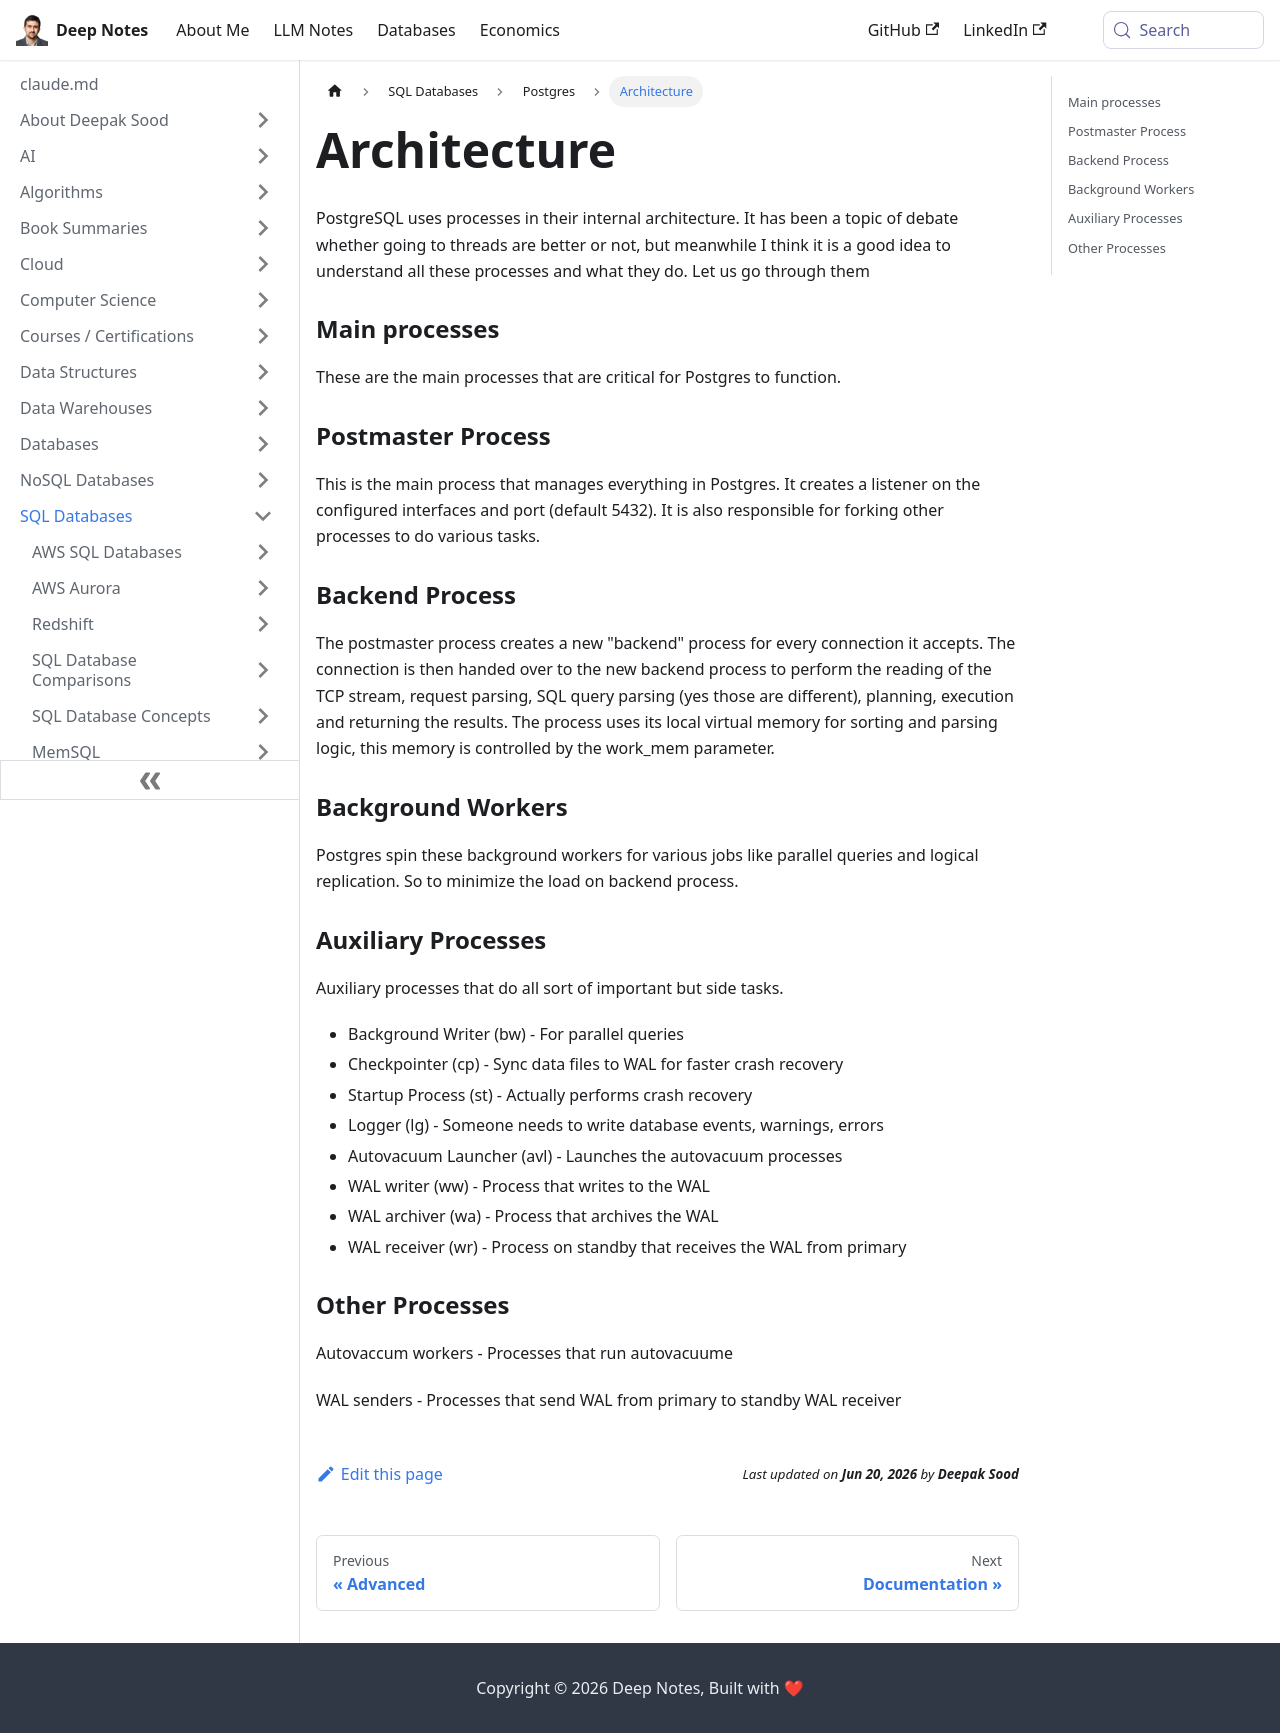

repository: deepaksood619/deepaksood619.github.io · page: databases-sql/postgres/architecture/index.html · generator: docusaurus

---
slug: /databases-sql/postgres/architecture
title: Architecture
description: Discover PostgreSQL's internal architecture, focusing on the essential Postmaster and Backend processes that ensure efficient database management and connections.
created: 2024-01-30
updated: 2025-06-10
---
PostgreSQL uses processes in their internal architecture. It has been a topic of debate whether going to threads are better or not, but meanwhile I think it is a good idea to understand all these processes and what they do. Let us go through them

### Main processes

These are the main processes that are critical for Postgres to function.

### Postmaster Process

This is the main process that manages everything in Postgres. It creates a listener on the configured interfaces and port (default 5432). It is also responsible for forking other processes to do various tasks.

### Backend Process

The postmaster process creates a new "backend" process for every connection it accepts. The connection is then handed over to the new backend process to perform the reading of the TCP stream, request parsing, SQL query parsing (yes those are different), planning, execution and returning the results. The process uses its local virtual memory for sorting and parsing logic, this memory is controlled by the work_mem parameter.

### Background Workers

Postgres spin these background workers for various jobs like parallel queries and logical replication. So to minimize the load on backend process.

### Auxiliary Processes

Auxiliary processes that do all sort of important but side tasks.

- Background Writer (bw) - For parallel queries
- Checkpointer (cp) - Sync data files to WAL for faster crash recovery
- Startup Process (st) - Actually performs crash recovery
- Logger (lg) - Someone needs to write database events, warnings, errors
- Autovacuum Launcher (avl) - Launches the autovacuum processes
- WAL writer (ww) - Process that writes to the WAL
- WAL archiver (wa) - Process that archives the WAL
- WAL receiver (wr) - Process on standby that receives the WAL from primary

### Other Processes

Autovaccum workers - Processes that run autovacuume

WAL senders - Processes that send WAL from primary to standby WAL receiver
